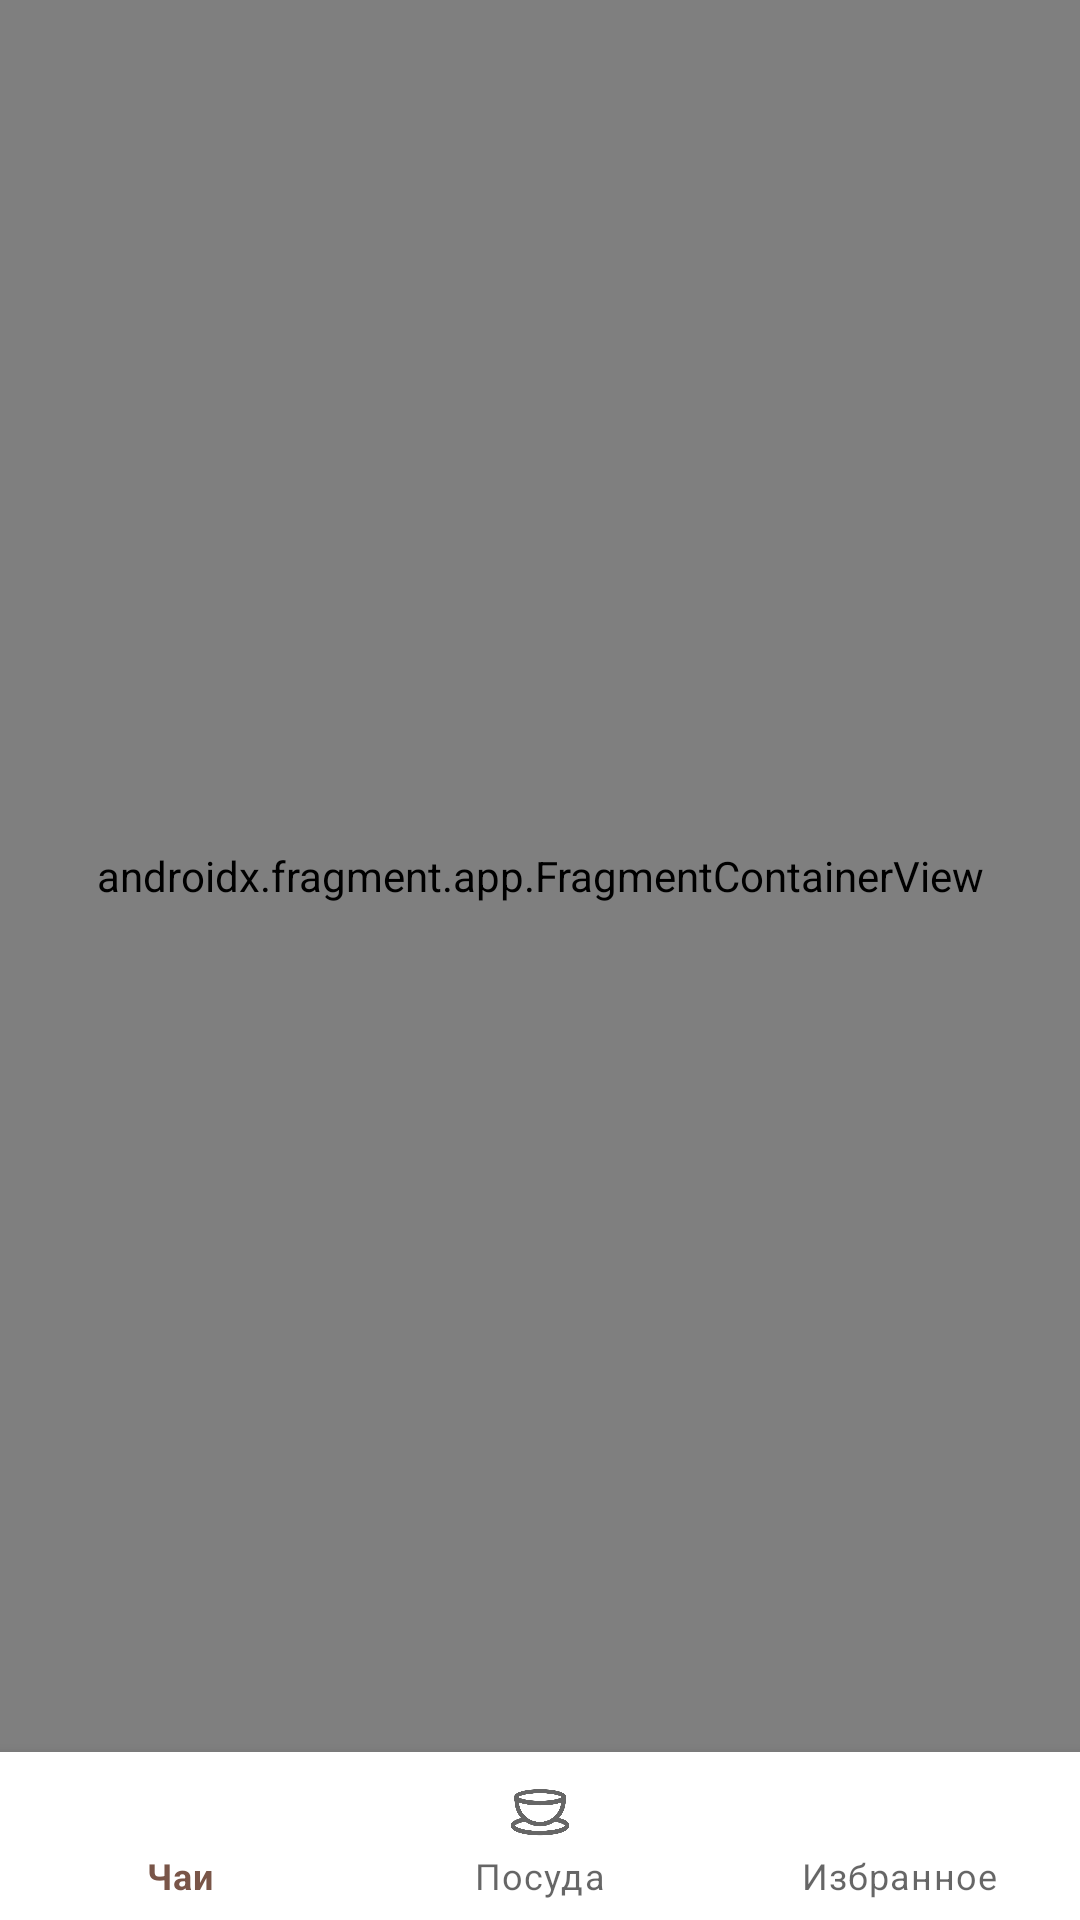

Android layout source for this screen:
<!-- AndroidManifest.xml: application theme Theme.ChiTeaLike -->
<!-- res/layout/activity_main.xml -->
<?xml version="1.0" encoding="utf-8"?>
<androidx.constraintlayout.widget.ConstraintLayout xmlns:android="http://schemas.android.com/apk/res/android"
    xmlns:app="http://schemas.android.com/apk/res-auto"
    xmlns:tools="http://schemas.android.com/tools"
    android:id="@+id/main"
    android:layout_width="match_parent"
    android:layout_height="match_parent"
    tools:context=".presentation.MainActivity">


    <androidx.fragment.app.FragmentContainerView
        android:id="@+id/navHostContainer"
        android:name="androidx.navigation.fragment.NavHostFragment"
        android:layout_width="match_parent"
        android:layout_height="0dp"
        app:defaultNavHost="true"


        app:layout_constraintBottom_toTopOf="@+id/bottomNavigationView"
        app:layout_constraintEnd_toEndOf="parent"
        app:layout_constraintStart_toStartOf="parent"
        app:layout_constraintTop_toTopOf="parent"
        app:navGraph="@navigation/nav_graph" />

    <com.google.android.material.bottomnavigation.BottomNavigationView
        android:id="@+id/bottomNavigationView"
        android:layout_width="match_parent"
        android:layout_height="wrap_content"
        app:layout_constraintBottom_toBottomOf="parent"
        app:layout_constraintEnd_toEndOf="parent"
        app:layout_constraintStart_toStartOf="parent"
        android:theme="@style/BottomNavigationTheme"
        app:menu="@menu/bottom_nav_menu"/>

</androidx.constraintlayout.widget.ConstraintLayout>
<!-- resources referenced by this layout -->
<resources>
  <style name="BottomNavigationTheme" parent="Theme.AppCompat.Light">
          <item name="colorPrimary">@color/classic_brown</item>
      </style>
  <style name="Theme.ChiTeaLike" parent="Base.Theme.ChiTeaLike">
          <item name="android:statusBarColor">#292929</item>
      </style>
  <color name="classic_brown">#795548</color>
  <style name="Base.Theme.ChiTeaLike" parent="Theme.MaterialComponents.Light.NoActionBar">
          <item name="android:statusBarColor">#292929</item>
      </style>
</resources>
